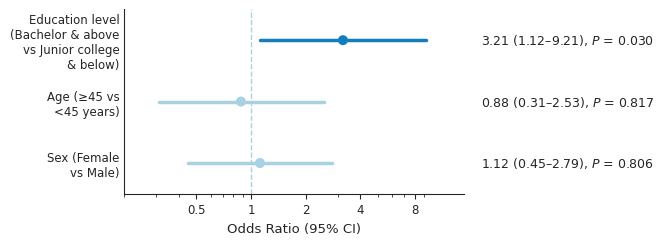

Generate this figure with matplotlib: (Note: this script raises an exception after producing the figure.)
import os
import matplotlib.pyplot as plt
import numpy as np

# ==================== PARAMETERS ====================

# Data from binary logistic regression
variables = [
    'Education level\n(Bachelor & above\nvs Junior college\n& below)',
    'Age (≥45 vs\n<45 years)',
    'Sex (Female\nvs Male)',
]
or_vals   = [3.21, 0.88, 1.12]
ci_low    = [1.12, 0.31, 0.45]
ci_high   = [9.21, 2.53, 2.79]
p_vals    = [0.030, 0.817, 0.806]

# Colors
BG        = '#ffffff'
TEXT_CLR  = '#252525'
LINE_CLR  = '#252525'
REF_CLR   = '#A8D1E1'
SIG_DOT   = '#147EBC'
NS_DOT    = '#A8D1E1'

FIG_W_MM    = 180
FIG_H_MM    = 65
DPI         = 300
TARGET_W_PX = 2126

# ==================== SETUP ====================

plt.rcParams['font.family'] = 'Arial'
plt.rcParams['font.size'] = 9
plt.rcParams['axes.edgecolor'] = LINE_CLR
plt.rcParams['xtick.color'] = TEXT_CLR
plt.rcParams['ytick.color'] = TEXT_CLR

fig_w = TARGET_W_PX / DPI
fig_h = FIG_H_MM / 25.4
fig, ax = plt.subplots(figsize=(fig_w, fig_h), facecolor=BG, dpi=DPI)
fig.subplots_adjust(left=0.20, right=0.68, top=0.92, bottom=0.20)
ax.set_facecolor(BG)

n = len(variables)
y_positions = np.arange(n)[::-1]

# ==================== DRAW ====================

# Reference line
ax.axvline(x=1, color=REF_CLR, linewidth=1.0, linestyle='--', zorder=1)

# CI lines, dots, and annotation text
for i, (y, or_val, lo, hi, p) in enumerate(zip(y_positions, or_vals, ci_low, ci_high, p_vals)):
    color = SIG_DOT if p < 0.05 else NS_DOT
    # CI line
    ax.plot([lo, hi], [y, y], color=color, linewidth=2.5, solid_capstyle='round', zorder=2)
    # OR dot
    ax.scatter(or_val, y, s=52, color=color, zorder=3, edgecolors='none')
    # Annotation text
    label = f'{or_val:.2f} ({lo:.2f}–{hi:.2f}), $P$ = {p:.3f}'
    ax.text(1.05, y, label, transform=ax.get_yaxis_transform(),
            ha='left', va='center', fontsize=9, color=TEXT_CLR, clip_on=False)

# ==================== AXES ====================

ax.set_yticks(y_positions)
ax.set_yticklabels(variables, fontsize=8.5, color=TEXT_CLR)
ax.set_ylim(-0.5, n - 0.5)
ax.set_xscale('log')
ax.set_xlim(0.2, 15)
ax.set_xticks([0.5, 1, 2, 4, 8])
ax.set_xticklabels(['0.5', '1', '2', '4', '8'], fontsize=8.5, color=TEXT_CLR)
ax.set_xlabel('Odds Ratio (95% CI)', fontsize=9.5, color=TEXT_CLR, labelpad=4)

ax.tick_params(axis='both', length=3.5, width=0.8, colors=TEXT_CLR)
ax.tick_params(axis='y', length=0)
ax.spines['top'].set_visible(False)
ax.spines['right'].set_visible(False)
ax.spines['left'].set_linewidth(0.8)
ax.spines['bottom'].set_linewidth(0.8)

# ==================== SAVE ====================

out = os.path.join(os.path.dirname(os.path.abspath(__file__)), '..', 'figures', 'Figure_2.jpg')
fig.savefig(out, dpi=DPI, format='jpeg', facecolor=BG, edgecolor='none', pil_kwargs={'quality': 95})
plt.close()
print(f'Saved {out}')
